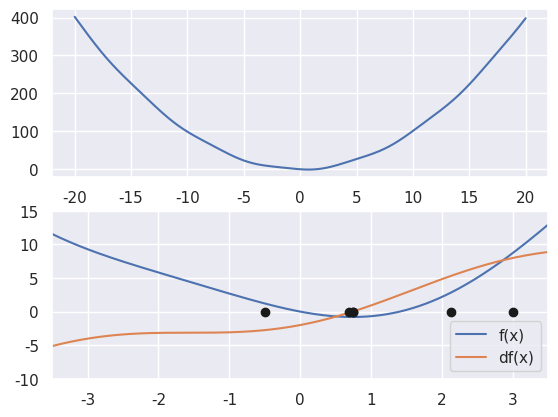

The matplotlib source for this figure:
#!/usr/bin/env python3
# -*- coding: utf-8 -*-

"""
@File : newton_extremum.py
@Author : jeffsheng
@Date : 2020/2/15 0015
@Desc : 牛顿法求一元函数的极值
思想：一元函数的极值其实就是 f'(x)=0这个方程的值其中之一，那么还是回到了利用牛顿法求解方程根这个问题上来了。
求g(x)=f'(x)的根会用到f(x)的二阶导数，那么前提肯定是二阶导数得存在，就可以用二阶导数这个切线公式去近似求解了，
否则二阶导数不存在就用割线法代替。
"""
import matplotlib.pyplot as plt
import numpy as np
import seaborn
seaborn.set()

def f(x):
    return x**2-2*np.sin(x)

def df(x):
    return 2*x-2*np.cos(x)

def d2f(x):
    return 2+2*np.sin(x)

def newton(x):
    return x - df(x)/d2f(x)

x0 = 3
x_list = []
x_list.append(x0)

while(True):
    x = newton(x_list[-1])
    if abs(x-x_list[-1])<=1e-5:
        break
    x_list.append(x)

fig, ax = plt.subplots(2, 1)

x = np.linspace(-20, 20, 1000)
plt.xlim(-20, 20)
ax[0].plot(x, f(x))

x = np.linspace(-3.5, 3.5, 1000)
plt.xlim(-3.5, 3.5)
plt.ylim(-10, 15)
ax[1].plot(x, f(x), label='f(x)')
ax[1].plot(x, df(x), label='df(x)')
ax[1].plot(x_list, [0]*len(x_list), 'ko')
ax[1].legend(loc='best')
print('x={},f(x)={}'.format(x_list[-1], f(x_list[-1])))
print(x_list,)
plt.show()



